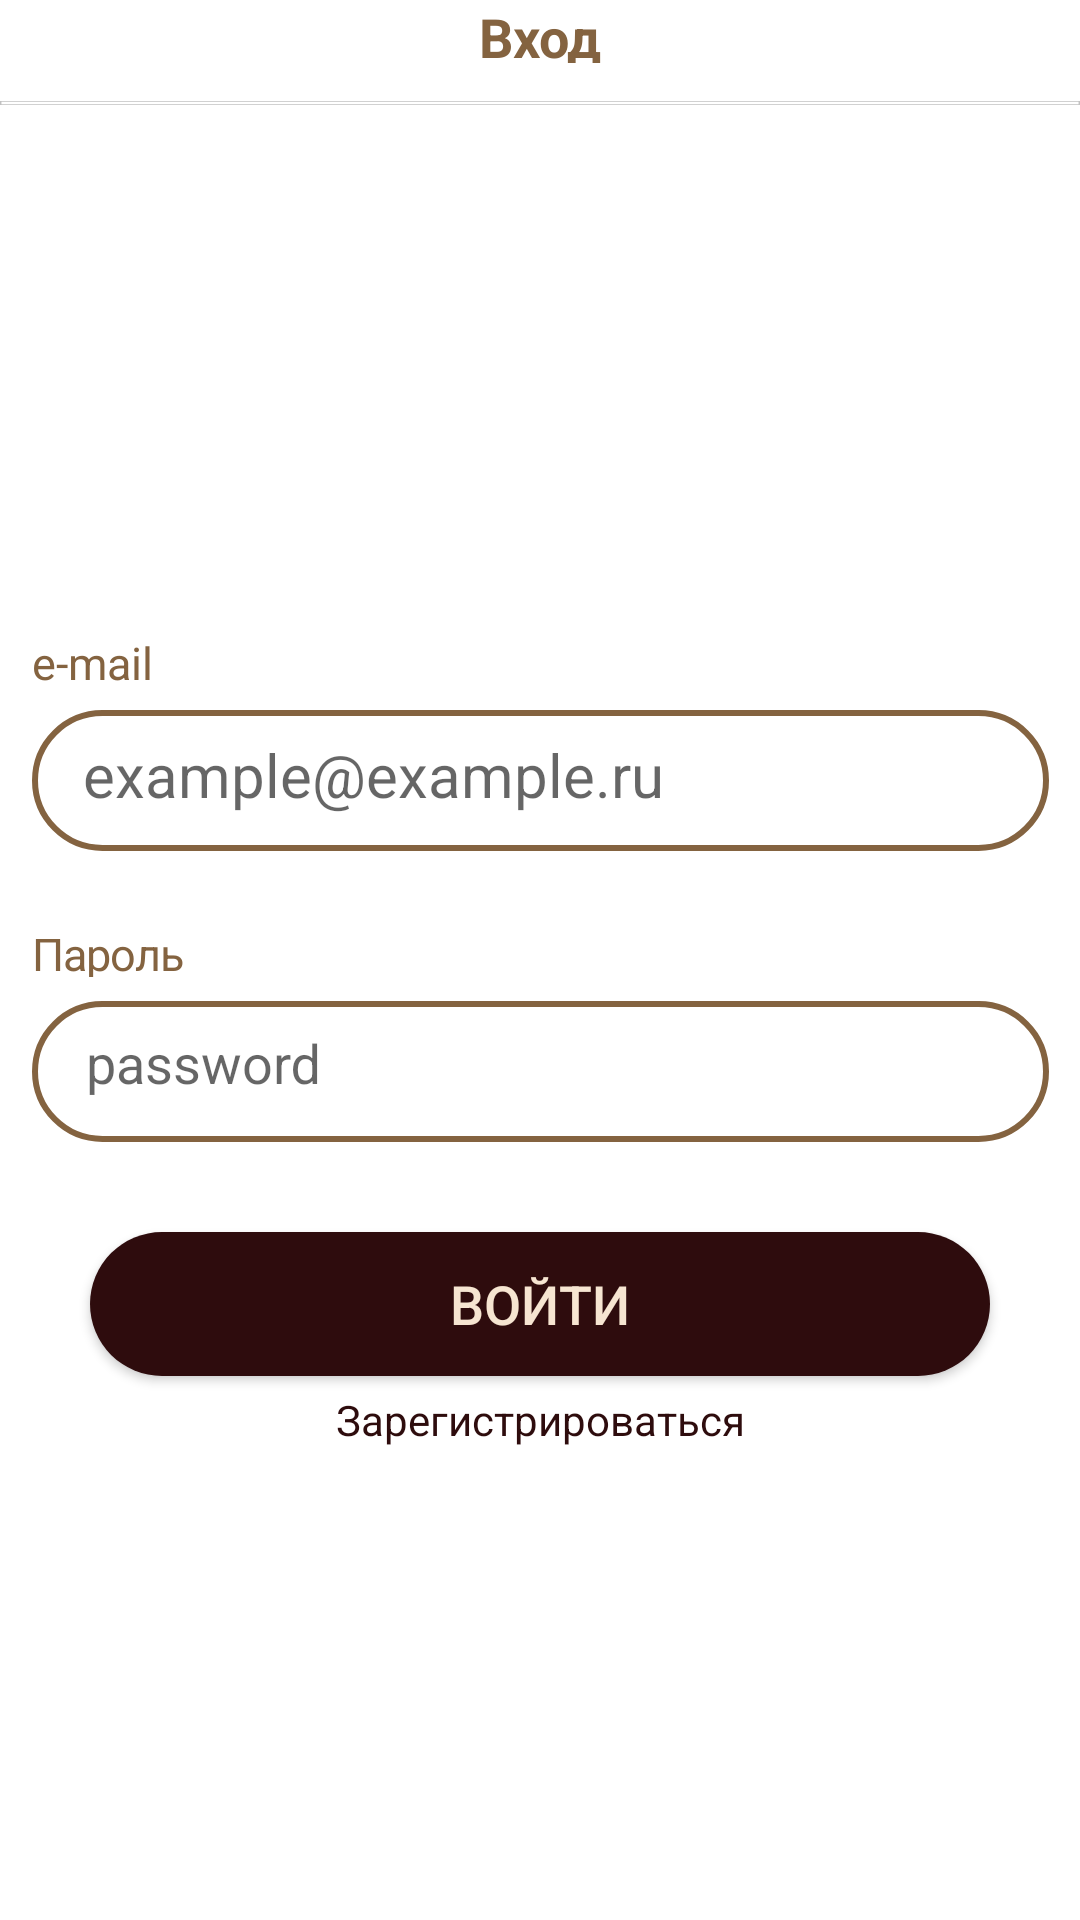

Reconstruct the res/layout file that produces this screen, plus the resources it refers to.
<!-- AndroidManifest.xml: application theme Theme.CoffeApp -->
<!-- res/layout/fragment_sign_in.xml -->
<?xml version="1.0" encoding="utf-8"?>
<androidx.constraintlayout.widget.ConstraintLayout xmlns:android="http://schemas.android.com/apk/res/android"
    xmlns:app="http://schemas.android.com/apk/res-auto"
    xmlns:tools="http://schemas.android.com/tools"
    android:layout_width="match_parent"
    android:layout_height="match_parent"
    android:background="#FFFFFF"
    tools:context=".presentation.screen.SignInFragment">

    <LinearLayout
        android:id="@+id/linearLayout"
        android:layout_width="339dp"
        android:layout_height="73dp"
        android:layout_marginTop="175dp"
        android:orientation="vertical"
        app:layout_constraintEnd_toEndOf="parent"
        app:layout_constraintStart_toStartOf="parent"
        app:layout_constraintTop_toBottomOf="@+id/iv_line_sign">

        <TextView
            android:id="@+id/tv_email"
            android:layout_width="41dp"
            android:layout_height="18dp"
            android:text="e-mail"
            android:textColor="#846340"
            android:textSize="15sp" />

        <com.google.android.material.textfield.TextInputLayout
            android:id="@+id/et_email_layout"
            android:layout_width="339dp"
            android:layout_height="47dp"
            android:layout_marginTop="8dp"
            android:background="@drawable/text_background"
            android:gravity="center">

            <com.google.android.material.textfield.TextInputEditText
                android:id="@+id/et_login"
                android:layout_width="301dp"
                android:layout_height="21dp"
                android:layout_marginStart="18dp"
                android:layout_marginTop="13.51dp"
                android:layout_marginEnd="20dp"
                android:layout_marginBottom="12.51dp"
                android:background="@android:color/transparent"
                android:ems="10"
                android:hint="example@example.ru"
                android:inputType="text"
                android:textColor="#846340"
                android:textColorHint="#846340"
                android:textSize="20sp" />

        </com.google.android.material.textfield.TextInputLayout>
    </LinearLayout>

    <LinearLayout
        android:id="@+id/linearLayout2"
        android:layout_width="339dp"
        android:layout_height="73dp"
        android:layout_marginTop="24dp"
        android:orientation="vertical"
        app:layout_constraintEnd_toEndOf="parent"
        app:layout_constraintStart_toStartOf="parent"
        app:layout_constraintTop_toBottomOf="@+id/linearLayout">

        <TextView
            android:id="@+id/tv_password"
            android:layout_width="51dp"
            android:layout_height="18dp"
            android:letterSpacing="-0.02"
            android:text="Пароль"
            android:textColor="#846340"
            android:textSize="15sp" />

        <com.google.android.material.textfield.TextInputLayout
            android:id="@+id/et_password_layout"
            android:layout_width="339dp"
            android:layout_height="47dp"
            android:layout_marginTop="8dp"
            android:background="@drawable/text_background">

            <com.google.android.material.textfield.TextInputEditText
                android:id="@+id/et_password_sign"
                android:layout_width="301dp"
                android:layout_height="21dp"
                android:layout_marginStart="18dp"
                android:layout_marginTop="13.51dp"
                android:layout_marginEnd="20dp"
                android:layout_marginBottom="12.51dp"
                android:background="@android:color/transparent"
                android:hint="password"
                android:inputType="text|textPassword"
                android:textColor="#846340"
                android:textColorHint="#846340" />
        </com.google.android.material.textfield.TextInputLayout>
    </LinearLayout>

    <Button
        android:id="@+id/button_next"
        android:layout_width="match_parent"
        android:layout_height="48dp"
        android:layout_marginStart="30dp"
        android:layout_marginTop="30dp"
        android:layout_marginEnd="30dp"
        android:background="@drawable/button_background"
        android:gravity="center"
        android:text="Войти"
        android:textColor="#F6E5D1"
        android:textSize="18sp"
        app:layout_constraintEnd_toEndOf="parent"
        app:layout_constraintHorizontal_bias="0.0"
        app:layout_constraintStart_toStartOf="parent"
        app:layout_constraintTop_toBottomOf="@+id/linearLayout2" />

    <TextView
        android:id="@+id/textView3"
        android:layout_width="wrap_content"
        android:layout_height="21dp"
        android:gravity="center"
        android:text="Вход"
        android:textColor="#846340"
        android:textSize="18sp"
        android:textStyle="bold"
        app:layout_constraintEnd_toEndOf="parent"
        app:layout_constraintStart_toStartOf="parent"
        app:layout_constraintTop_toTopOf="parent" />

    <TextView
        android:id="@+id/register_button"
        android:layout_width="wrap_content"
        android:layout_height="wrap_content"
        android:layout_marginTop="5dp"
        android:text="Зарегистрироваться"
        android:textColor="#2E0C0D"
        app:layout_constraintEnd_toEndOf="parent"
        app:layout_constraintStart_toStartOf="parent"
        app:layout_constraintTop_toBottomOf="@+id/button_next" />

    <ImageView
        android:id="@+id/iv_line_sign"
        android:layout_width="wrap_content"
        android:layout_height="wrap_content"
        android:layout_marginTop="12dp"
        android:src="@drawable/line"
        app:layout_constraintEnd_toEndOf="parent"
        app:layout_constraintStart_toStartOf="parent"
        app:layout_constraintTop_toBottomOf="@+id/textView3" />

</androidx.constraintlayout.widget.ConstraintLayout>
<!-- resources referenced by this layout -->
<resources>
  <!-- drawable button_background (drawable) -->
  <?xml version="1.0" encoding="utf-8"?>
  <shape xmlns:android="http://schemas.android.com/apk/res/android"
      android:shape="rectangle">
  
      <corners android:radius="30dp" />
  
      <solid android:color="#2E0C0D" />
  
  </shape>
  <!-- drawable line (drawable) -->
  <?xml version="1.0" encoding="utf-8"?>
  <vector
      xmlns:android="http://schemas.android.com/apk/res/android"
      xmlns:aapt="http://schemas.android.com/aapt"
      android:width="600dp"
      android:height="2.5dp"
      android:viewportWidth="375.5"
      android:viewportHeight="2.5"
      >
      <group>
          <clip-path
              android:pathData="M0.25 0.25H375.25V2.25H0.25V0.25Z"
              />
      </group>
      <path
          android:pathData="M0.25 0.25H375.25V2.25H0.25V0.25Z"
          android:strokeWidth="0.5"
          android:strokeColor="#C2C2C2"
          />
  </vector>
  <!-- drawable text_background (drawable) -->
  <?xml version="1.0" encoding="utf-8"?>
  <shape xmlns:android="http://schemas.android.com/apk/res/android"
      android:shape="rectangle">
  
      <corners android:radius="30dp" />
  
      <stroke
          android:width="2dp"
          android:color="#846340" />
  
      <solid android:color="#ffffff" />
  
  </shape>
  <style name="Theme.CoffeApp" parent="Base.Theme.CoffeApp" />
  <style name="Base.Theme.CoffeApp" parent="Theme.AppCompat.Light.NoActionBar">
          
          
      </style>
</resources>
